The GitHub repository Alia1313/python contains a labelled image folder "plates" with 2 categories: cleaned, dirty. Examples follow, each with its label.

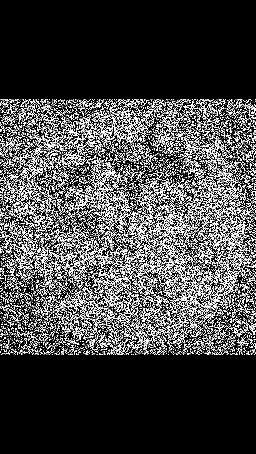
Label: dirty

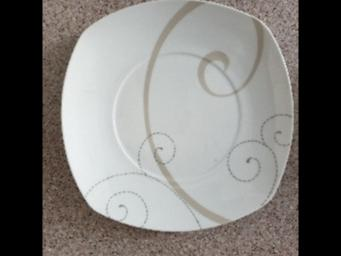
Label: cleaned

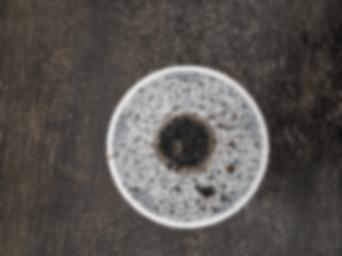
Label: dirty

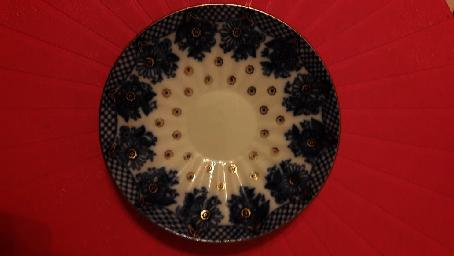
Label: cleaned

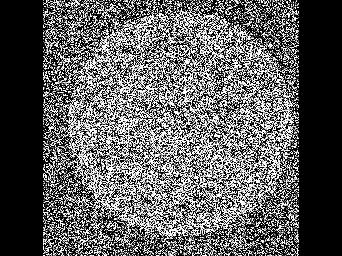
Label: dirty

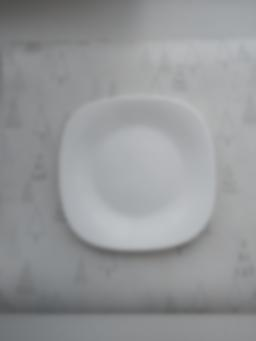
Label: cleaned
